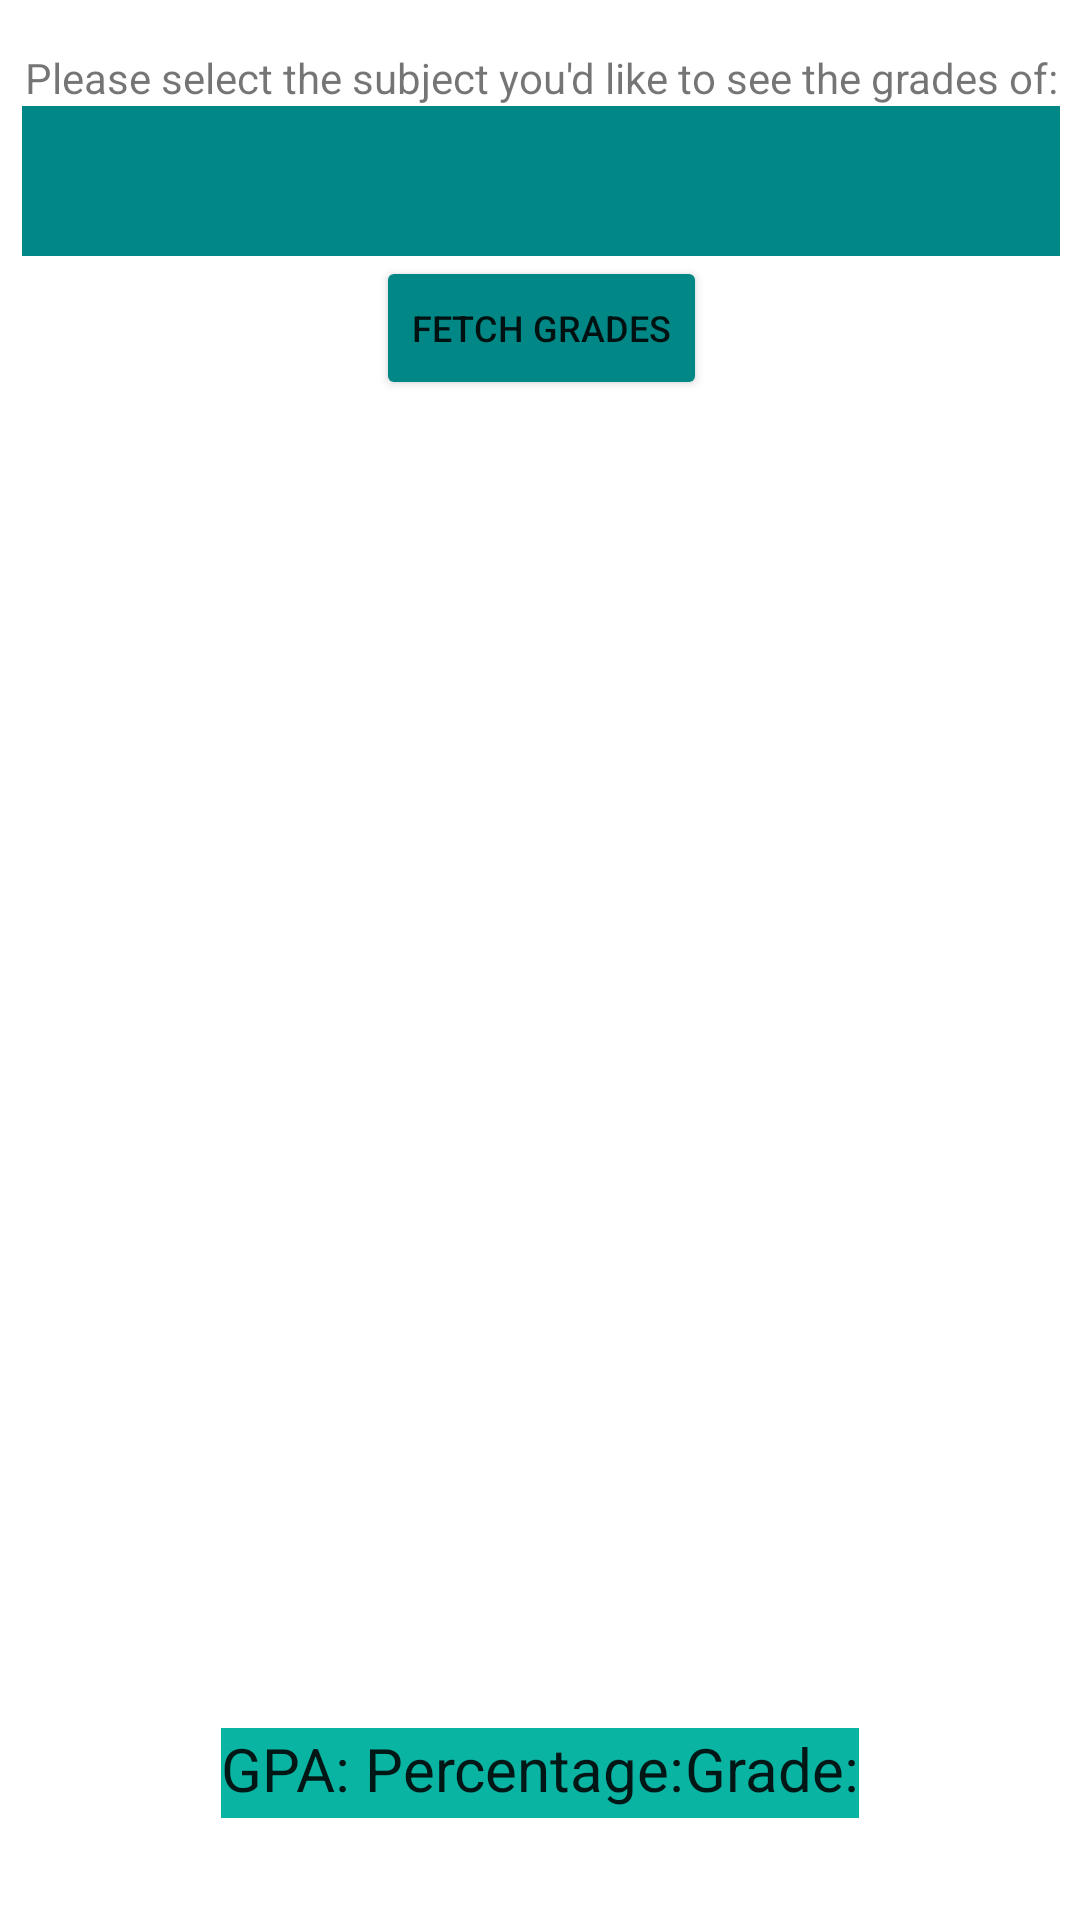

Write the Android layout XML for this screen, with the resource values it uses.
<!-- AndroidManifest.xml: application theme Theme.UMSFixJava -->
<!-- res/layout/fragment_grades.xml -->
<?xml version="1.0" encoding="utf-8"?>
<androidx.constraintlayout.widget.ConstraintLayout xmlns:android="http://schemas.android.com/apk/res/android"
    xmlns:app="http://schemas.android.com/apk/res-auto"
    xmlns:tools="http://schemas.android.com/tools"
    android:layout_width="match_parent"
    android:layout_height="match_parent"
    tools:context=".GradesFragment">

    <LinearLayout
        android:layout_width="401dp"
        android:layout_height="584dp"
        android:gravity="center"
        android:orientation="vertical"
        app:layout_constraintEnd_toEndOf="parent"
        app:layout_constraintStart_toStartOf="parent"
        app:layout_constraintTop_toTopOf="parent">

        <TextView
            android:id="@+id/textView2"
            android:layout_width="wrap_content"
            android:layout_height="wrap_content"
            android:text="@string/selectGrade" />

        <Spinner
            android:id="@+id/spinner"
            android:layout_width="346dp"
            android:layout_height="50dp"
            android:background="@color/teal_700"
            android:dropDownSelector="@color/teal_700"
            android:minHeight="48dp"
            android:textColor="#FFFFFF" />

        <Button
            android:id="@+id/fetch"
            android:layout_width="wrap_content"
            android:layout_height="wrap_content"
            android:backgroundTint="@color/teal_700"
            android:gravity="center"
            android:text="@string/fetchButton"
            android:textSize="12sp" />

        <TableLayout
            android:id="@+id/table"
            android:layout_width="385dp"
            android:layout_height="434dp" />
    </LinearLayout>

    <LinearLayout
        android:id="@+id/linearLayout"
        android:layout_width="0dp"
        android:layout_height="32dp"
        android:layout_marginBottom="32dp"
        android:gravity="center|top"
        android:orientation="horizontal"
        app:layout_constraintBottom_toBottomOf="parent"
        app:layout_constraintEnd_toEndOf="parent"
        app:layout_constraintStart_toStartOf="parent"
        tools:visibility="invisible">

        <TextView
            android:id="@+id/GPA"
            android:layout_width="wrap_content"
            android:layout_height="30dp"
            android:layout_marginStart="16dp"
            android:layout_marginBottom="40dp"
            android:autoSizeTextType="uniform"
            android:autoText="false"
            android:background="@drawable/cell_rows"
            android:text="GPA: "
            android:textAppearance="@style/TextAppearance.AppCompat.Large"
            android:textSize="20sp"
            app:autoSizeMaxTextSize="20sp"
            app:autoSizeMinTextSize="16sp"
            app:autoSizeTextType="uniform" />

        <androidx.constraintlayout.widget.Guideline
            android:id="@+id/guideline2"
            android:layout_width="wrap_content"
            android:layout_height="wrap_content"
            android:layout_weight="1"
            android:orientation="vertical" />

        <androidx.constraintlayout.widget.Barrier
            android:layout_width="match_parent"
            android:layout_height="match_parent"
            app:barrierDirection="left" />

        <TextView
            android:id="@+id/Percentage"
            android:layout_width="wrap_content"
            android:layout_height="30dp"
            android:layout_marginBottom="40dp"
            android:autoSizeTextType="uniform"
            android:background="@drawable/cell_rows"
            android:text="Percentage:"
            android:textAppearance="@style/TextAppearance.AppCompat.Large"
            android:textSize="20sp"
            app:autoSizeMaxTextSize="20sp"
            app:autoSizeMinTextSize="16sp" />

        <androidx.constraintlayout.widget.Guideline
            android:id="@+id/guideline3"
            android:layout_width="wrap_content"
            android:layout_height="wrap_content"
            android:layout_weight="1"
            android:orientation="vertical" />

        <androidx.constraintlayout.widget.Barrier
            android:layout_width="match_parent"
            android:layout_height="match_parent"
            app:barrierDirection="left" />

        <TextView
            android:id="@+id/Grade"
            android:layout_width="wrap_content"
            android:layout_height="30dp"
            android:layout_marginEnd="16dp"
            android:layout_marginBottom="40dp"
            android:autoSizeTextType="uniform"
            android:background="@drawable/cell_rows"
            android:text="Grade:"
            android:textAppearance="@style/TextAppearance.AppCompat.Large"
            android:textSize="20sp"
            app:autoSizeMaxTextSize="20sp"
            app:autoSizeMinTextSize="16sp" />
    </LinearLayout>

</androidx.constraintlayout.widget.ConstraintLayout>
<!-- resources referenced by this layout -->
<resources>
  <color name="teal_700">#FF018786</color>
  <!-- drawable cell_rows (drawable) -->
  <?xml version="1.0" encoding="utf-8"?>
  <shape
      xmlns:android="http://schemas.android.com/apk/res/android"
      android:shape= "rectangle"  >
      <solid android:color="@color/teal_200"/>
  </shape>
  <string name="fetchButton">Fetch grades</string>
  <string name="selectGrade">Please select the subject you\'d like to see the grades of:</string>
  <style name="Theme.UMSFixJava" parent="Theme.MaterialComponents.DayNight.NoActionBar">
          
          <item name="colorPrimary">@color/teal_200</item>
          <item name="colorPrimaryVariant">@color/teal_700</item>
          <item name="colorOnPrimary">@color/white</item>
          
          <item name="colorSecondary">@color/purple_200</item>
          <item name="colorSecondaryVariant">@color/purple_700</item>
          <item name="colorOnSecondary">@color/black</item>
          
          <item name="android:statusBarColor" tools:targetApi="l">?attr/colorPrimaryVariant</item>
          
      </style>
  <color name="teal_200">#0ab4a3</color>
  <color name="white">#FFFFFFFF</color>
  <color name="purple_200">#FFBB86FC</color>
  <color name="purple_700">#FF3700B3</color>
  <color name="black">#FF000000</color>
</resources>
